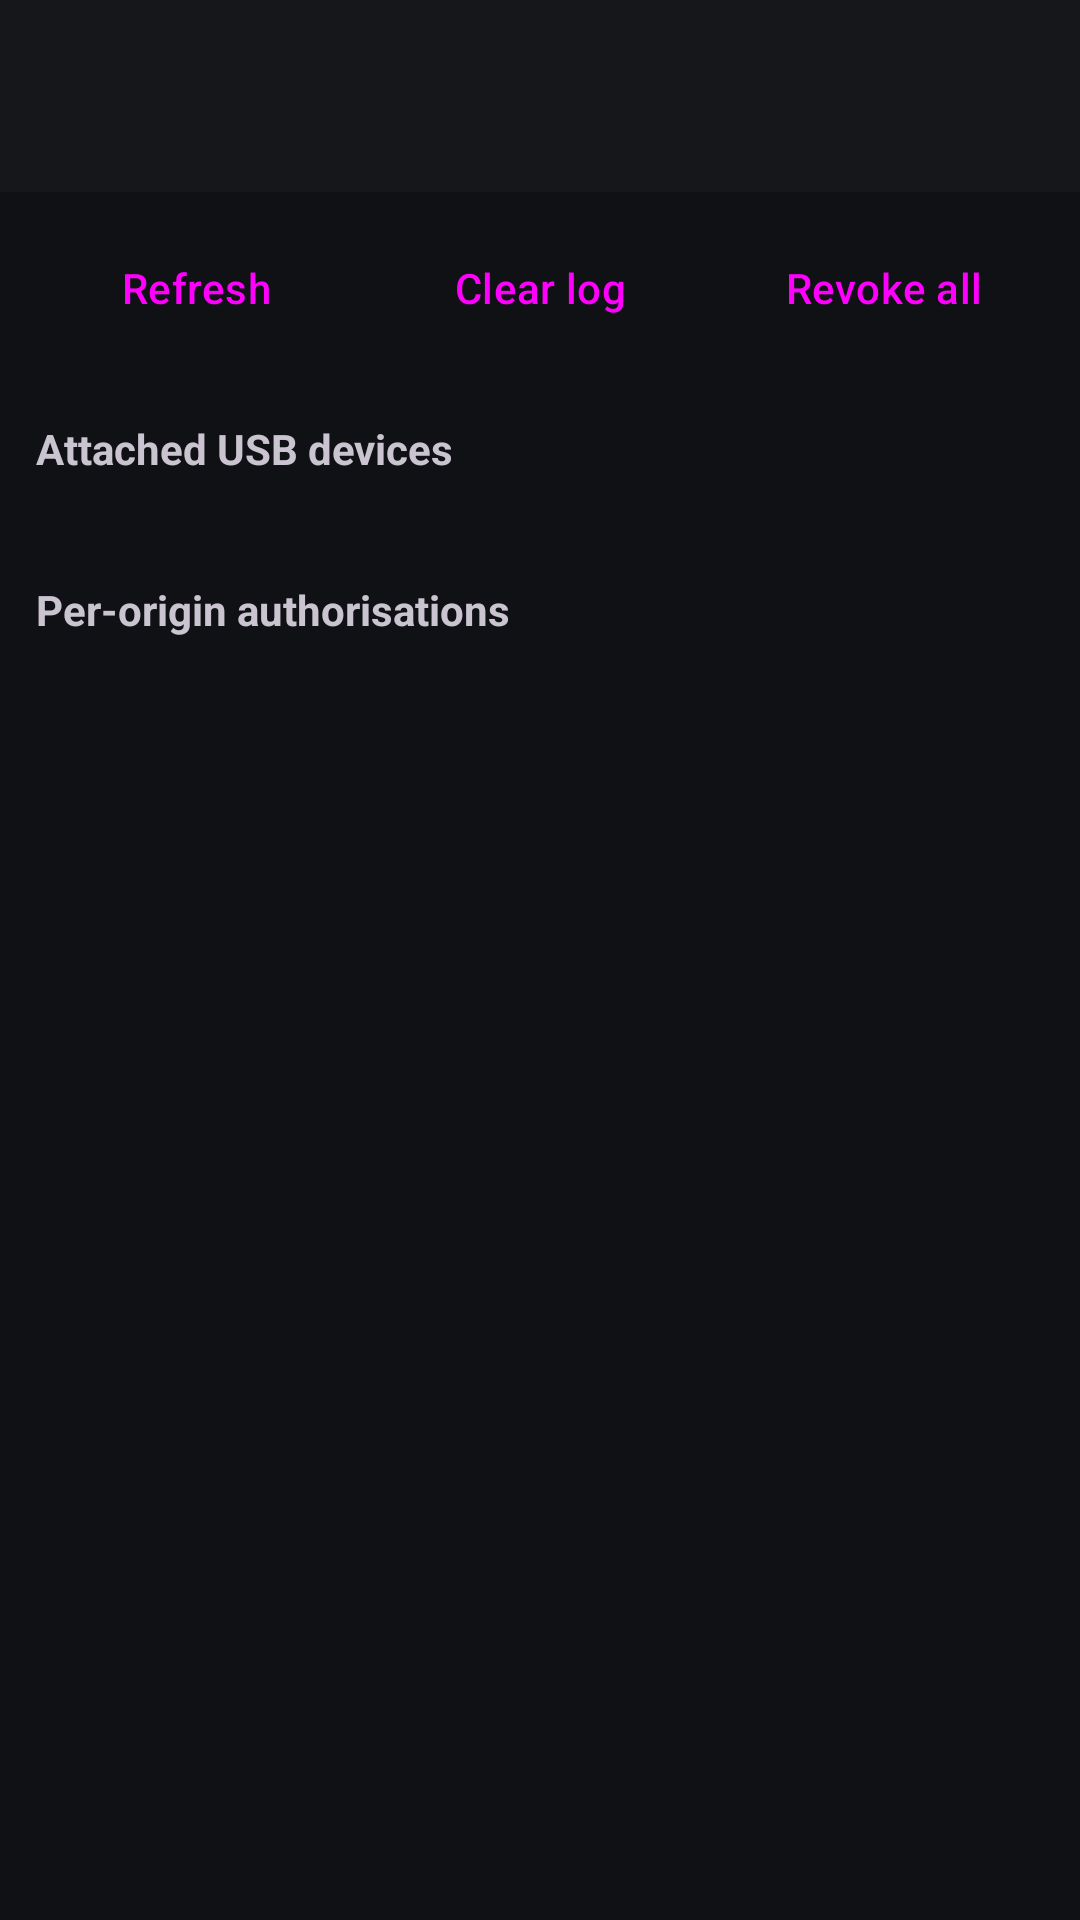

Write the Android layout XML for this screen, with the resource values it uses.
<!-- AndroidManifest.xml: application theme Theme.TrustedConfigurator -->
<!-- res/layout/activity_diagnostics.xml -->
<?xml version="1.0" encoding="utf-8"?>
<LinearLayout xmlns:android="http://schemas.android.com/apk/res/android"
    android:layout_width="match_parent"
    android:layout_height="match_parent"
    android:orientation="vertical">

    <com.google.android.material.appbar.MaterialToolbar
        android:id="@+id/toolbar"
        android:layout_width="match_parent"
        android:layout_height="?attr/actionBarSize"
        android:background="@color/chrome_background" />

    <LinearLayout
        android:layout_width="match_parent"
        android:layout_height="wrap_content"
        android:orientation="horizontal"
        android:padding="8dp">

        <Button
            android:id="@+id/buttonRefresh"
            style="?attr/materialButtonOutlinedStyle"
            android:layout_width="0dp"
            android:layout_height="wrap_content"
            android:layout_weight="1"
            android:text="@string/refresh" />

        <Button
            android:id="@+id/buttonClearLog"
            style="?attr/materialButtonOutlinedStyle"
            android:layout_width="0dp"
            android:layout_height="wrap_content"
            android:layout_weight="1"
            android:text="@string/clear_log" />

        <Button
            android:id="@+id/buttonRevoke"
            style="?attr/materialButtonOutlinedStyle"
            android:layout_width="0dp"
            android:layout_height="wrap_content"
            android:layout_weight="1"
            android:text="@string/revoke_grants" />

    </LinearLayout>

    <ScrollView
        android:layout_width="match_parent"
        android:layout_height="0dp"
        android:layout_weight="1">

        <LinearLayout
            android:layout_width="match_parent"
            android:layout_height="wrap_content"
            android:orientation="vertical"
            android:padding="12dp">

            <TextView
                android:layout_width="match_parent"
                android:layout_height="wrap_content"
                android:text="@string/section_devices"
                android:textStyle="bold" />

            <TextView
                android:id="@+id/textDevices"
                android:layout_width="match_parent"
                android:layout_height="wrap_content"
                android:fontFamily="monospace"
                android:paddingTop="4dp"
                android:paddingBottom="16dp"
                android:textIsSelectable="true"
                android:textSize="11sp" />

            <TextView
                android:layout_width="match_parent"
                android:layout_height="wrap_content"
                android:text="@string/section_grants"
                android:textStyle="bold" />

            <TextView
                android:id="@+id/textGrants"
                android:layout_width="match_parent"
                android:layout_height="wrap_content"
                android:fontFamily="monospace"
                android:paddingTop="4dp"
                android:paddingBottom="16dp"
                android:textIsSelectable="true"
                android:textSize="11sp" />

            <TextView
                android:id="@+id/textLogCount"
                android:layout_width="match_parent"
                android:layout_height="wrap_content"
                android:textStyle="bold" />

        </LinearLayout>

    </ScrollView>

    <ListView
        android:id="@+id/listLog"
        android:layout_width="match_parent"
        android:layout_height="0dp"
        android:layout_weight="1"
        android:transcriptMode="normal" />

</LinearLayout>
<!-- resources referenced by this layout -->
<resources>
  <color name="chrome_background">#FF16171A</color>
  <string name="clear_log">Clear log</string>
  <string name="refresh">Refresh</string>
  <string name="revoke_grants">Revoke all</string>
  <string name="section_devices">Attached USB devices</string>
  <string name="section_grants">Per-origin authorisations</string>
  <style name="Theme.TrustedConfigurator" parent="Theme.Material3.Dark.NoActionBar">
          <item name="android:statusBarColor" tools:targetApi="l">@color/chrome_background</item>
          <item name="android:navigationBarColor" tools:targetApi="l">@color/chrome_background</item>
          <item name="android:windowBackground">@color/page_background</item>
          <item name="colorPrimary">@color/accent</item>
      </style>
  <color name="page_background">#FF101114</color>
  <color name="accent">#FFFFC107</color>
</resources>
